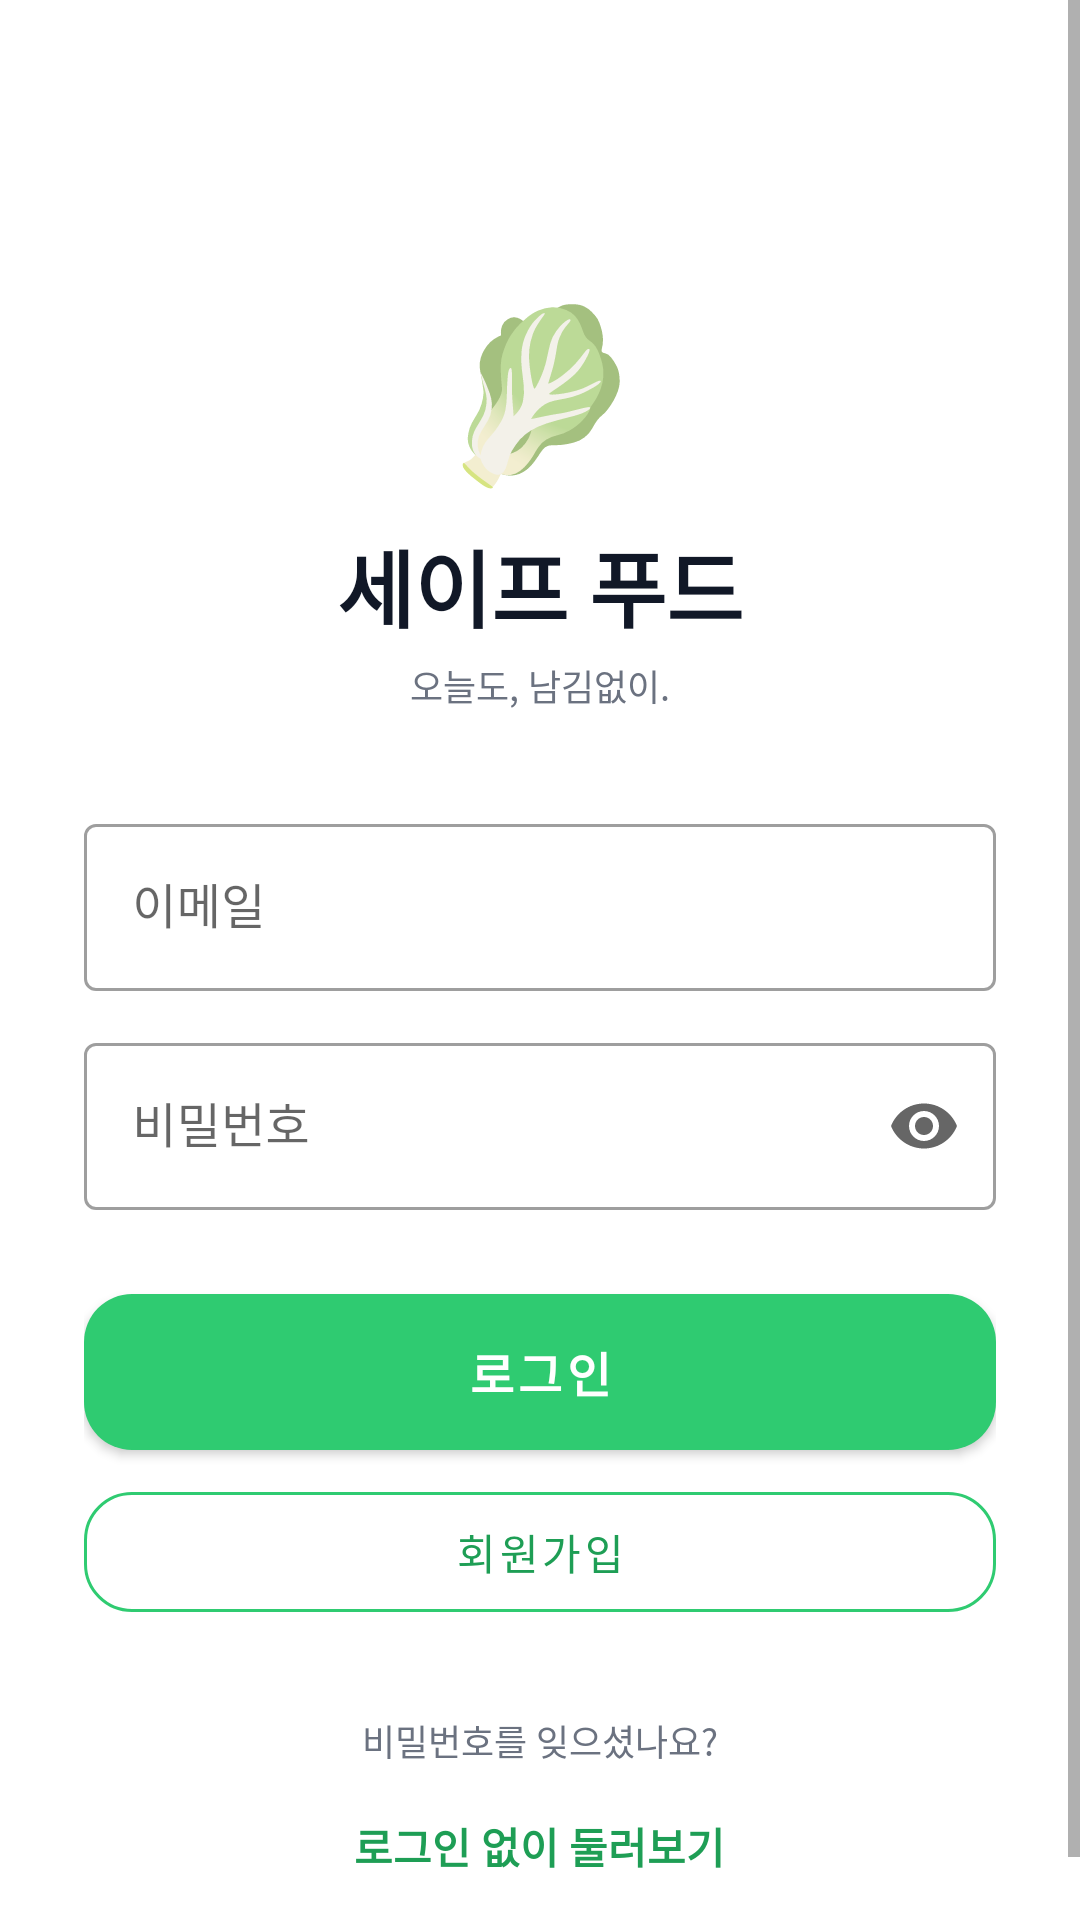

The Android layout XML behind this screen, and the referenced resources:
<!-- AndroidManifest.xml: application theme Theme.SaveFood -->
<!-- res/layout/activity_login.xml -->
<?xml version="1.0" encoding="utf-8"?>
<ScrollView xmlns:android="http://schemas.android.com/apk/res/android"
    xmlns:app="http://schemas.android.com/apk/res-auto"
    android:layout_width="match_parent"
    android:layout_height="match_parent"
    android:fillViewport="true">

    <LinearLayout
        android:layout_width="match_parent"
        android:layout_height="wrap_content"
        android:gravity="center_horizontal"
        android:orientation="vertical"
        android:padding="28dp">

        <TextView
            android:layout_width="wrap_content"
            android:layout_height="wrap_content"
            android:layout_marginTop="64dp"
            android:text="🥬"
            android:textSize="56sp" />

        <TextView
            android:layout_width="wrap_content"
            android:layout_height="wrap_content"
            android:layout_marginTop="8dp"
            android:text="세이프 푸드"
            android:textColor="@color/text_primary"
            android:textSize="28sp"
            android:textStyle="bold" />

        <TextView
            style="@style/SaveFood.Caption"
            android:layout_width="wrap_content"
            android:layout_height="wrap_content"
            android:layout_marginTop="4dp"
            android:text="오늘도, 남김없이." />

        <TextView
            android:id="@+id/tv_notice"
            android:layout_width="match_parent"
            android:layout_height="wrap_content"
            android:layout_marginTop="24dp"
            android:background="@drawable/bg_urgent"
            android:padding="12dp"
            android:text="Firebase 설정 전입니다. 로그인 대신 '둘러보기'로 화면을 확인할 수 있어요."
            android:textColor="@color/red"
            android:textSize="12sp"
            android:visibility="gone" />

        <com.google.android.material.textfield.TextInputLayout
            style="@style/Widget.MaterialComponents.TextInputLayout.OutlinedBox"
            android:layout_width="match_parent"
            android:layout_height="wrap_content"
            android:layout_marginTop="32dp"
            android:hint="이메일">

            <com.google.android.material.textfield.TextInputEditText
                android:id="@+id/et_email"
                android:layout_width="match_parent"
                android:layout_height="wrap_content"
                android:inputType="textEmailAddress" />
        </com.google.android.material.textfield.TextInputLayout>

        <com.google.android.material.textfield.TextInputLayout
            style="@style/Widget.MaterialComponents.TextInputLayout.OutlinedBox"
            android:layout_width="match_parent"
            android:layout_height="wrap_content"
            android:layout_marginTop="12dp"
            android:hint="비밀번호"
            app:endIconMode="password_toggle">

            <com.google.android.material.textfield.TextInputEditText
                android:id="@+id/et_password"
                android:layout_width="match_parent"
                android:layout_height="wrap_content"
                android:inputType="textPassword" />
        </com.google.android.material.textfield.TextInputLayout>

        <com.google.android.material.progressindicator.LinearProgressIndicator
            android:id="@+id/progress"
            android:layout_width="match_parent"
            android:layout_height="wrap_content"
            android:layout_marginTop="16dp"
            android:indeterminate="true"
            android:visibility="invisible" />

        <com.google.android.material.button.MaterialButton
            android:id="@+id/btn_login"
            style="@style/Widget.SaveFood.Button"
            android:layout_width="match_parent"
            android:layout_height="wrap_content"
            android:layout_marginTop="8dp"
            android:text="로그인" />

        <com.google.android.material.button.MaterialButton
            android:id="@+id/btn_signup"
            style="@style/Widget.MaterialComponents.Button.OutlinedButton"
            android:layout_width="match_parent"
            android:layout_height="52dp"
            android:layout_marginTop="8dp"
            android:text="회원가입"
            android:textColor="@color/green_dark"
            app:cornerRadius="16dp"
            app:strokeColor="@color/green" />

        <TextView
            android:id="@+id/tv_reset"
            style="@style/SaveFood.Caption"
            android:layout_width="wrap_content"
            android:layout_height="wrap_content"
            android:layout_marginTop="20dp"
            android:padding="8dp"
            android:text="비밀번호를 잊으셨나요?" />

        <TextView
            android:id="@+id/tv_guest"
            android:layout_width="wrap_content"
            android:layout_height="wrap_content"
            android:padding="8dp"
            android:text="로그인 없이 둘러보기"
            android:textColor="@color/green_dark"
            android:textSize="14sp"
            android:textStyle="bold" />
    </LinearLayout>
</ScrollView>
<!-- resources referenced by this layout -->
<resources>
  <color name="green">#2FCB71</color>
  <color name="green_dark">#1E9E55</color>
  <color name="red">#E5484D</color>
  <color name="text_primary">#111827</color>
  <!-- drawable bg_urgent (drawable) -->
  <?xml version="1.0" encoding="utf-8"?>
  <shape xmlns:android="http://schemas.android.com/apk/res/android" android:shape="rectangle">
      <solid android:color="@color/red_light" />
      <stroke android:width="1dp" android:color="@color/red_border" />
      <corners android:radius="16dp" />
  </shape>
  <style name="SaveFood.Caption">
          <item name="android:textSize">12sp</item>
          <item name="android:textColor">@color/text_secondary</item>
      </style>
  <style name="Widget.SaveFood.Button" parent="Widget.MaterialComponents.Button">
          <item name="android:minHeight">52dp</item>
          <item name="cornerRadius">16dp</item>
          <item name="android:textSize">16sp</item>
          <item name="android:textStyle">bold</item>
          <item name="android:insetTop">0dp</item>
          <item name="android:insetBottom">0dp</item>
      </style>
  <style name="Theme.SaveFood" parent="Theme.MaterialComponents.Light.NoActionBar">
          <item name="colorPrimary">@color/green</item>
          <item name="colorPrimaryDark">@color/green_dark</item>
          <item name="colorOnPrimary">@color/white</item>
          <item name="colorSecondary">@color/green</item>
          <item name="android:statusBarColor">@color/white</item>
          <item name="android:windowLightStatusBar">true</item>
          <item name="android:windowBackground">@color/white</item>
          <item name="android:textColorPrimary">@color/text_primary</item>
          <item name="bottomSheetDialogTheme">@style/ThemeOverlay.SaveFood.BottomSheetDialog</item>
      </style>
  <color name="red_light">#FDECEC</color>
  <color name="red_border">#F8D0D0</color>
  <color name="text_secondary">#6B7280</color>
  <color name="white">#FFFFFF</color>
  <style name="ThemeOverlay.SaveFood.BottomSheetDialog" parent="ThemeOverlay.MaterialComponents.BottomSheetDialog">
          <item name="bottomSheetStyle">@style/Widget.SaveFood.BottomSheet</item>
      </style>
  <style name="Widget.SaveFood.BottomSheet" parent="Widget.MaterialComponents.BottomSheet.Modal">
          <item name="backgroundTint">@color/white</item>
          <item name="shapeAppearanceOverlay">@style/ShapeAppearance.SaveFood.TopRounded</item>
      </style>
  <style name="ShapeAppearance.SaveFood.TopRounded" parent="">
          <item name="cornerFamily">rounded</item>
          <item name="cornerSizeTopLeft">24dp</item>
          <item name="cornerSizeTopRight">24dp</item>
          <item name="cornerSizeBottomLeft">0dp</item>
          <item name="cornerSizeBottomRight">0dp</item>
      </style>
</resources>
